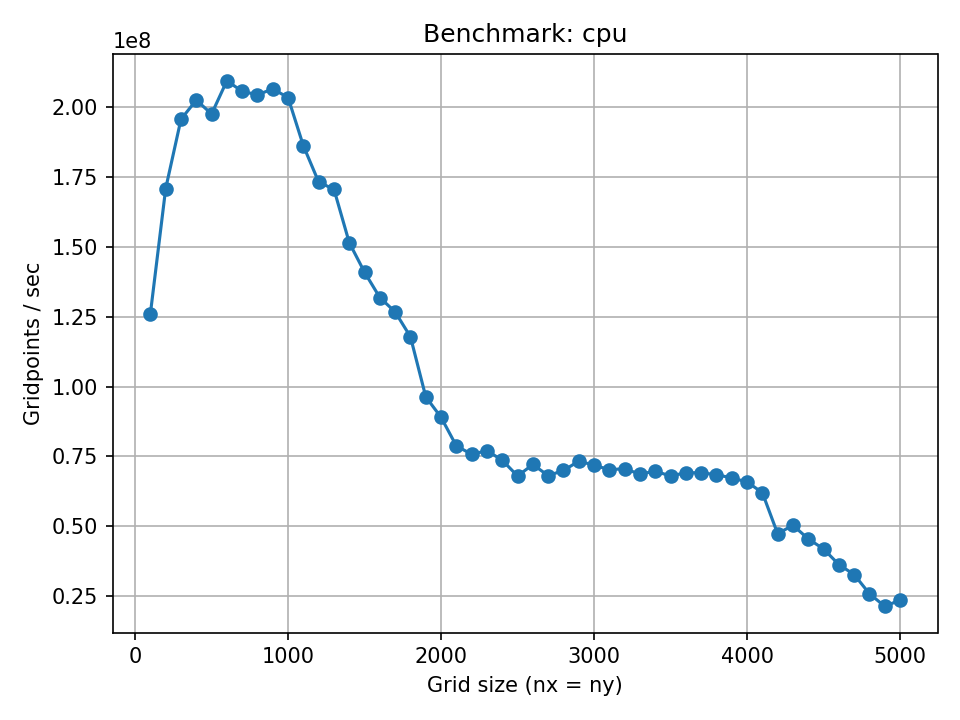

Values plotted in this chart, from the file beside it:
backend, nx, ny, n_steps, repeats, total_time_s, time_per_step_s, gridpoints_per_sec
cpu, 100, 100, 100, 3, 0.007928, 0.00007928, 126140823
cpu, 200, 200, 100, 3, 0.0234, 0.000234, 170964547
cpu, 300, 300, 100, 3, 0.04597, 0.0004597, 195778816
cpu, 400, 400, 100, 3, 0.07896, 0.0007896, 202641442
cpu, 500, 500, 100, 3, 0.1265, 0.001265, 197671459
cpu, 600, 600, 100, 3, 0.1718, 0.001718, 209563941
cpu, 700, 700, 100, 3, 0.2381, 0.002381, 205771147
cpu, 800, 800, 100, 3, 0.3129, 0.003129, 204533716
cpu, 900, 900, 100, 3, 0.3919, 0.003919, 206659501
cpu, 1000, 1000, 100, 3, 0.4913, 0.004913, 203538634
cpu, 1100, 1100, 100, 3, 0.6496, 0.006496, 186257559
cpu, 1200, 1200, 100, 3, 0.831, 0.00831, 173290533
cpu, 1300, 1300, 100, 3, 0.9902, 0.009902, 170671587
cpu, 1400, 1400, 100, 3, 1.293, 0.01293, 151555855
cpu, 1500, 1500, 100, 3, 1.596, 0.01596, 140948252
cpu, 1600, 1600, 100, 3, 1.941, 0.01941, 131875386
cpu, 1700, 1700, 100, 3, 2.28, 0.0228, 126742900
cpu, 1800, 1800, 100, 3, 2.75, 0.0275, 117822693
cpu, 1900, 1900, 100, 3, 3.748, 0.03748, 96326426
cpu, 2000, 2000, 100, 3, 4.496, 0.04496, 88973081
cpu, 2100, 2100, 100, 3, 5.601, 0.05601, 78742610
cpu, 2200, 2200, 100, 3, 6.39, 0.0639, 75741971
cpu, 2300, 2300, 100, 3, 6.869, 0.06869, 77016550
cpu, 2400, 2400, 100, 3, 7.824, 0.07824, 73615667
cpu, 2500, 2500, 100, 3, 9.197, 0.09197, 67956128
cpu, 2600, 2600, 100, 3, 9.378, 0.09378, 72079814
cpu, 2700, 2700, 100, 3, 10.71, 0.1071, 68096592
cpu, 2800, 2800, 100, 3, 11.21, 0.1121, 69932814
cpu, 2900, 2900, 100, 3, 11.48, 0.1148, 73275041
cpu, 3000, 3000, 100, 3, 12.53, 0.1253, 71841374
cpu, 3100, 3100, 100, 3, 13.69, 0.1369, 70205064
cpu, 3200, 3200, 100, 3, 14.51, 0.1451, 70589376
cpu, 3300, 3300, 100, 3, 15.87, 0.1587, 68608292
cpu, 3400, 3400, 100, 3, 16.58, 0.1658, 69719857
cpu, 3500, 3500, 100, 3, 18.03, 0.1803, 67927712
cpu, 3600, 3600, 100, 3, 18.74, 0.1874, 69141047
cpu, 3700, 3700, 100, 3, 19.81, 0.1981, 69107451
cpu, 3800, 3800, 100, 3, 21.1, 0.211, 68433141
cpu, 3900, 3900, 100, 3, 22.61, 0.2261, 67264762
cpu, 4000, 4000, 100, 3, 24.31, 0.2431, 65829418
cpu, 4100, 4100, 100, 3, 27.11, 0.2711, 62002618
cpu, 4200, 4200, 100, 3, 37.31, 0.3731, 47280449
cpu, 4300, 4300, 100, 3, 36.75, 0.3675, 50312112
cpu, 4400, 4400, 100, 3, 42.62, 0.4262, 45427550
cpu, 4500, 4500, 100, 3, 48.41, 0.4841, 41833836
cpu, 4600, 4600, 100, 3, 58.4, 0.584, 36230116
cpu, 4700, 4700, 100, 3, 67.65, 0.6765, 32651235
cpu, 4800, 4800, 100, 3, 89.35, 0.8935, 25784891
cpu, 4900, 4900, 100, 3, 112.9, 1.129, 21269576
cpu, 5000, 5000, 100, 3, 106.5, 1.065, 23478717
